Dataset: output_BTC (GitHub, ZheNiuNick/Fintech_533_project). Classes: downtrend, uptrend.

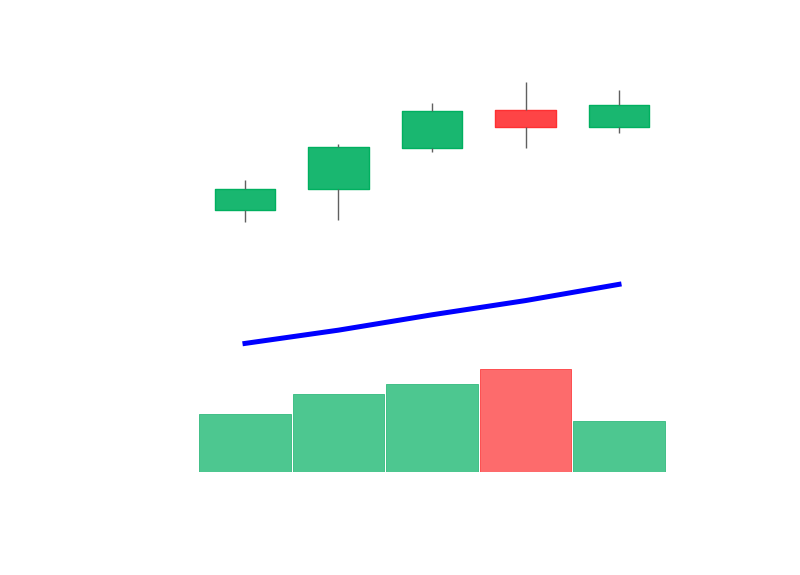
Label: uptrend

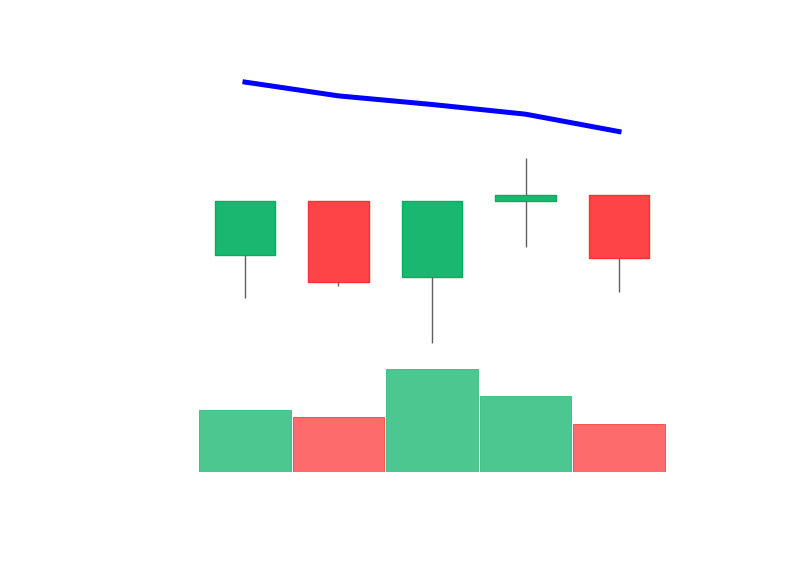
Label: downtrend

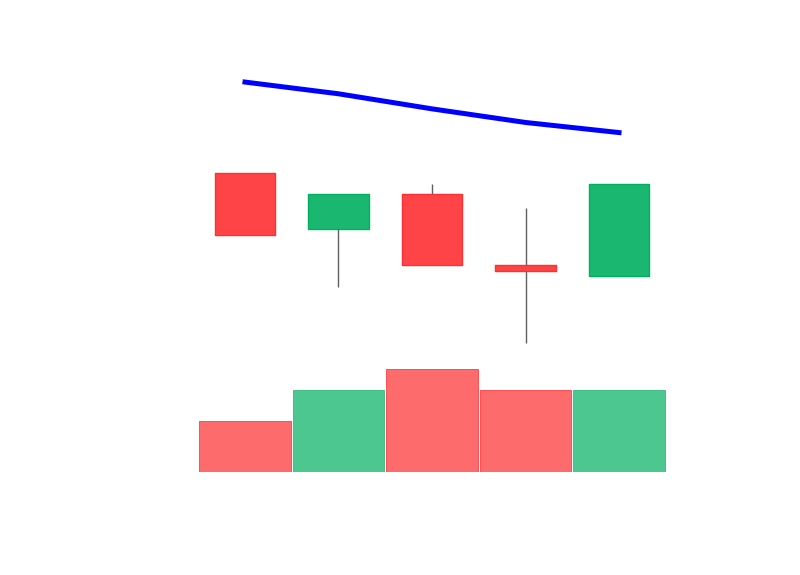
Label: downtrend

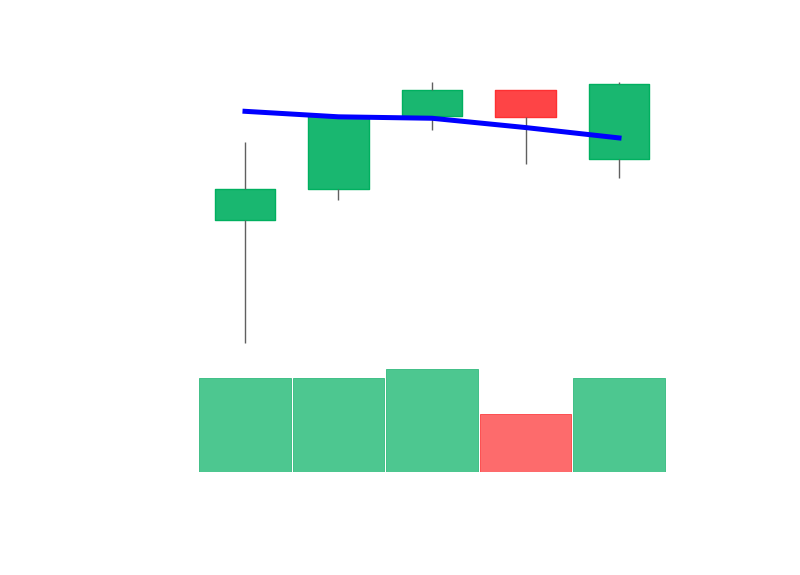
Label: uptrend

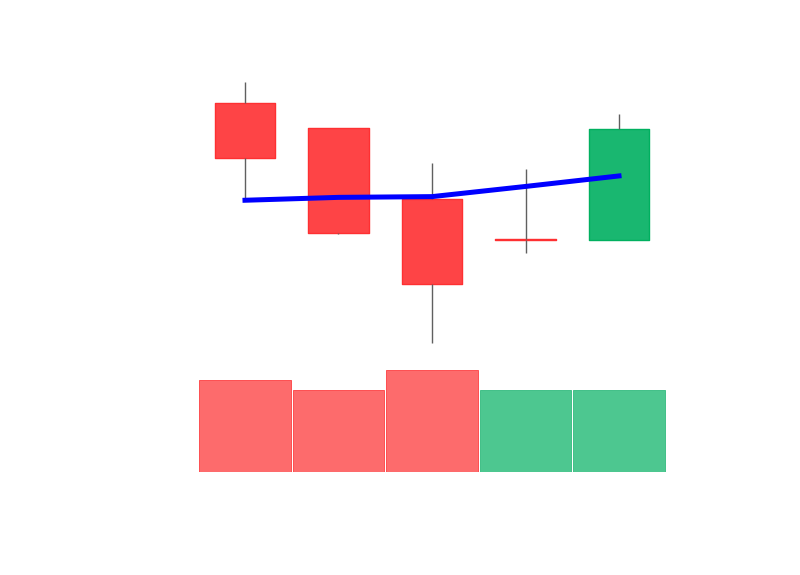
Label: uptrend

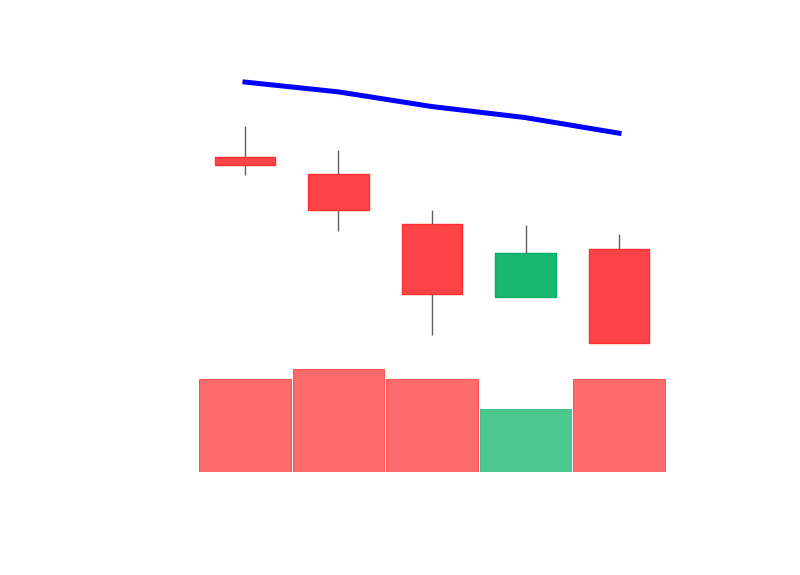
Label: downtrend
